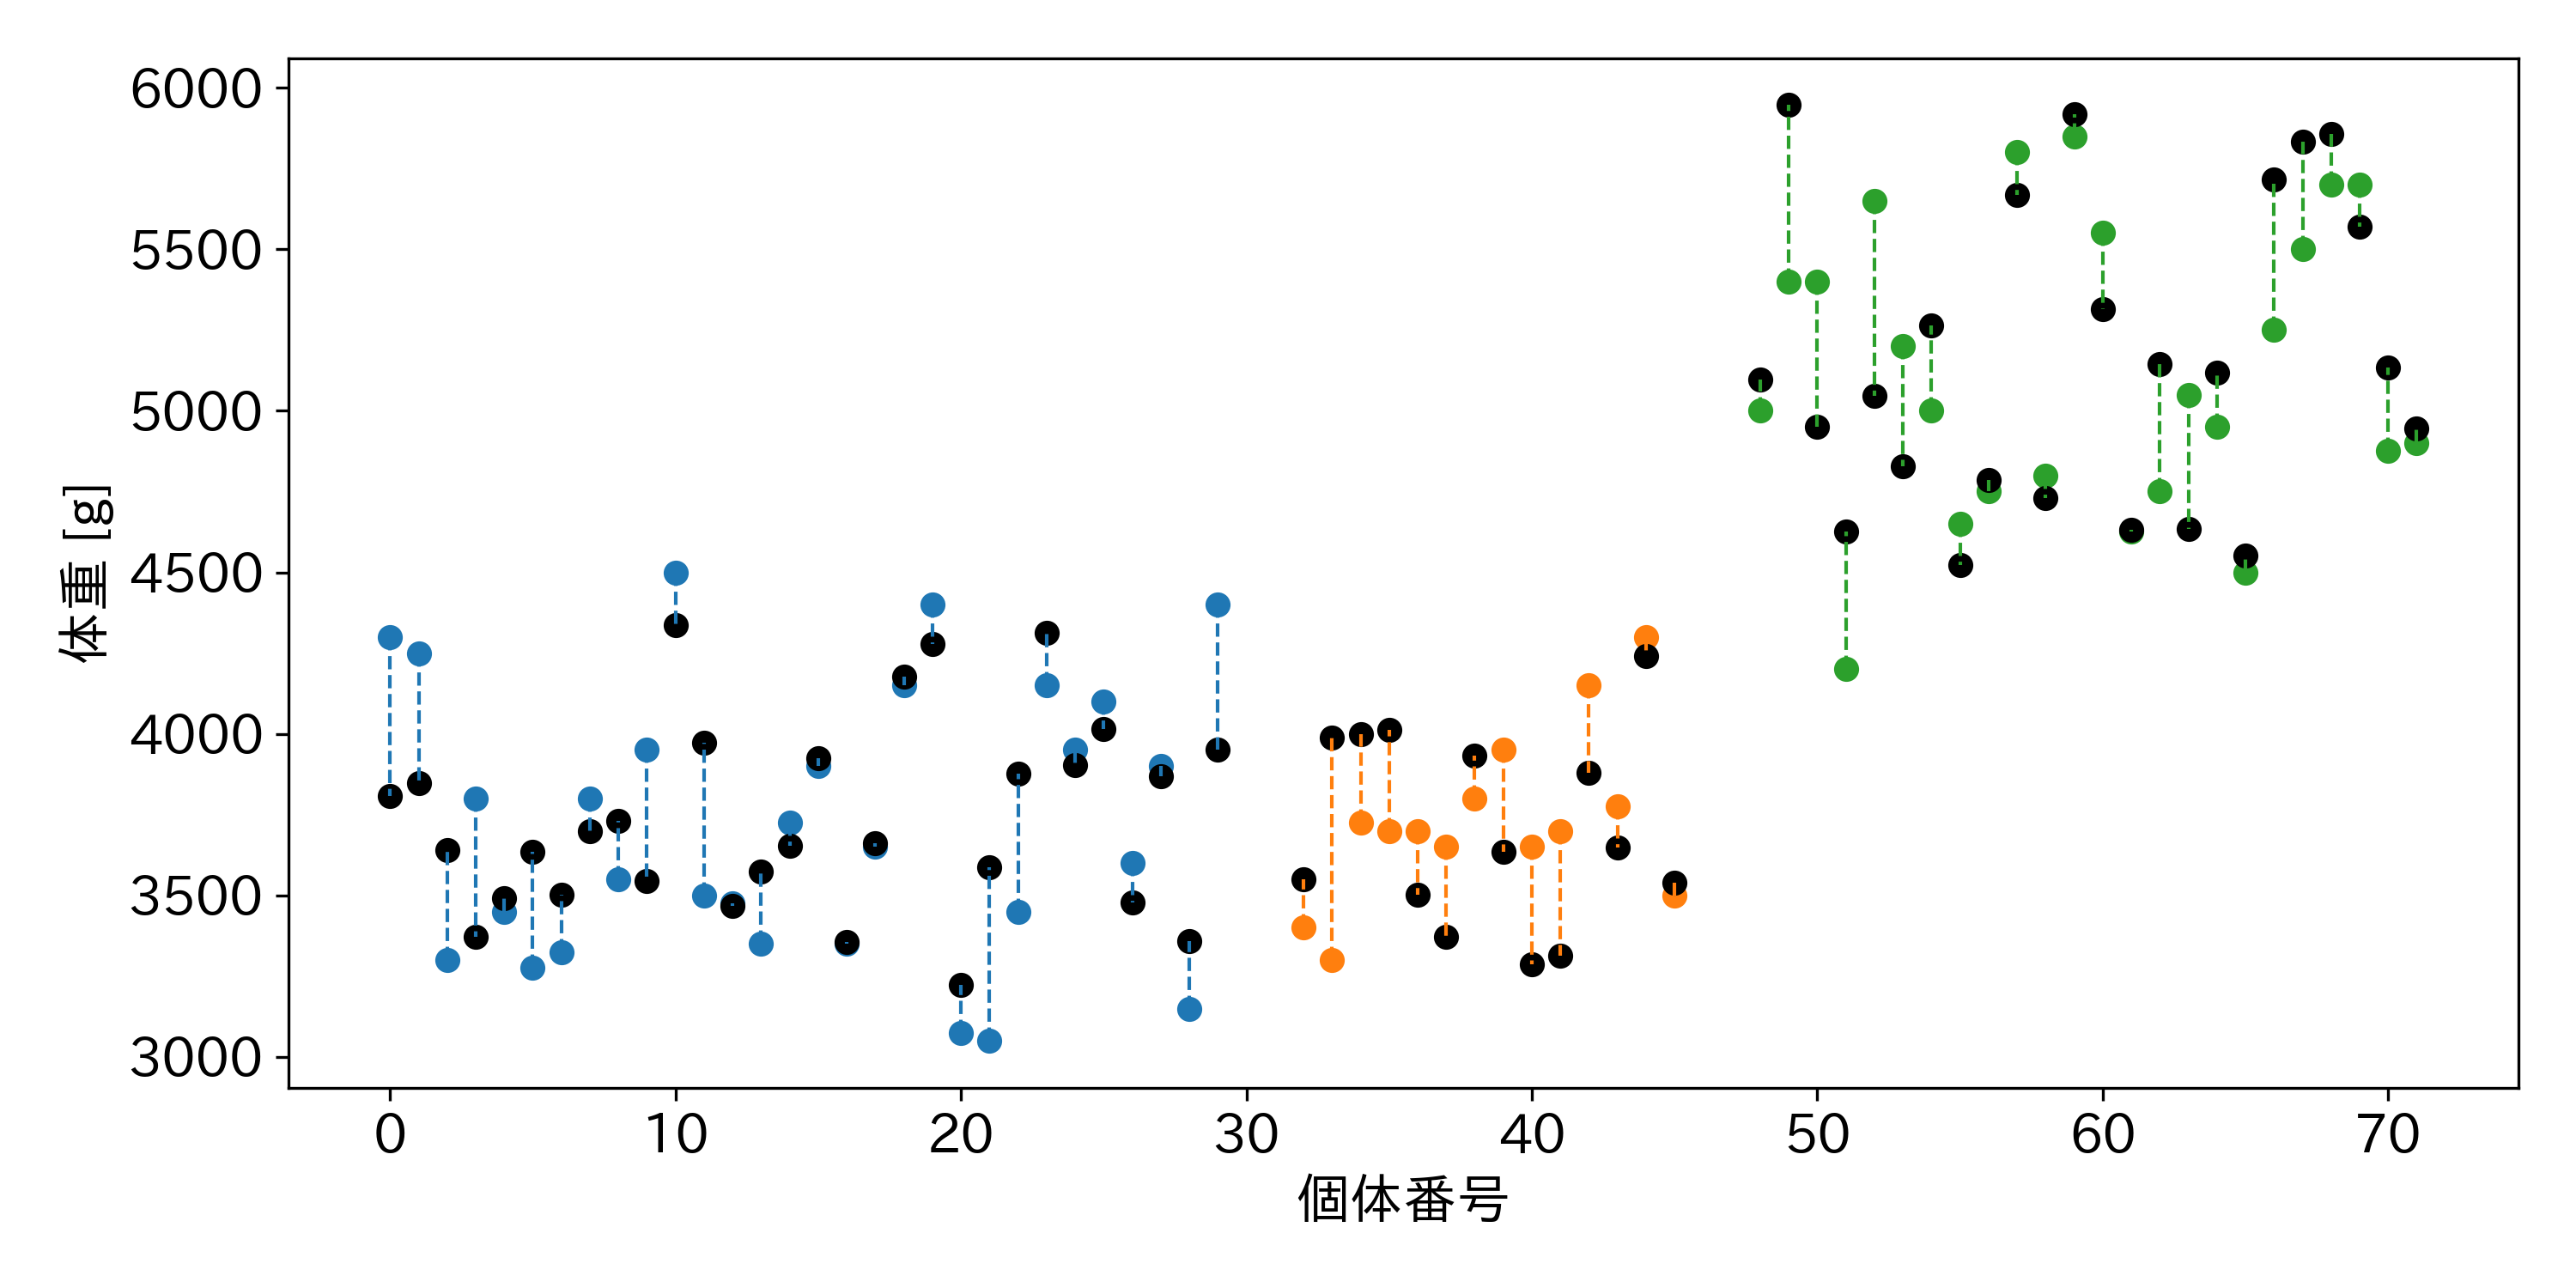

The Python source for this figure:
# 必要なライブラリのインポート
import seaborn as sns
import matplotlib.pyplot as plt
from sklearn.model_selection import train_test_split
from sklearn.linear_model import LinearRegression
from sklearn.metrics import mean_squared_error
import numpy as np
import matplotlib.cm as cm
import japanize_matplotlib

plt.rcParams['font.size'] = 15

# データの読み込み
penguins = sns.load_dataset("penguins")

# データを種類ごとに分割
species_list = penguins['species'].unique()

# 図の初期化
plt.figure(figsize=(10, 5))
# 'tab10'カラーマップの取得
cmap = cm.get_cmap('tab10')

# カウンタ（横軸の位置を管理するため）
counter = 0

for idx, species in enumerate(species_list):
    # 種類ごとにデータをフィルタリング
    penguins_species = penguins[penguins['species'] == species].copy()

    # 欠損値の処理
    penguins_species.dropna(inplace=True)

    # 特徴量とターゲットを定義
    X = penguins_species[['bill_length_mm', 'bill_depth_mm', 'flipper_length_mm']]
    y = penguins_species['body_mass_g']

    # データの分割
    X_train, X_test, y_train, y_test = train_test_split(X, y, test_size=0.2, random_state=42)

    # モデルの作成と学習
    model = LinearRegression()
    model.fit(X_train, y_train)

    # 予測
    predictions = model.predict(X_test)

    # RMSEを計算
    rmse = mean_squared_error(y_test, predictions, squared=False)
    print(f'Root Mean Squared Error for {species}: {rmse}')

    # 横軸の位置を計算
    x_positions = np.arange(counter, counter + len(y_test))

    # 真の値と予測値のプロット
    plt.scatter(x_positions, y_test, color=cmap(idx), alpha=1.0, label=f'True {species}')
    plt.scatter(x_positions, predictions, marker='o', color="k", alpha=1.0, label=f'Predicted {species}')

    # 縦線で誤差を可視化
    for x, y1, y2 in zip(x_positions, y_test, predictions):
        plt.plot([x, x], [y1, y2], color=cmap(idx), linestyle='--', linewidth=1)

    # カウンタを更新
    counter += len(y_test) + 2  # 種類ごとに間隔を開けるために+2

# グラフの設定
plt.xlabel('個体番号')
plt.ylabel('体重 [g]')
# plt.title('Scatter plot of True vs Predicted values for all species')
# plt.grid(True)
# plt.legend()
plt.tight_layout()
plt.savefig('6_3_6_prediction_error.png', dpi=300)
plt.savefig('6_3_6_prediction_error.svg', dpi=300)

plt.show()
